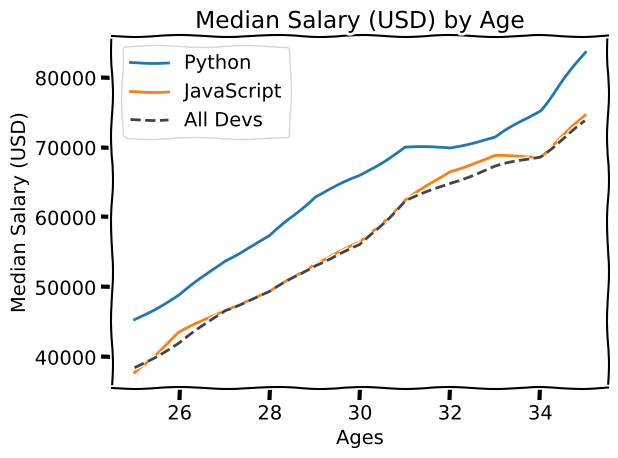

This chart was generated by the following Python code:
# -*- coding: utf-8 -*-
"""
Created on Sun May 31 20:48:20 2020

@author: msingh31
"""

from matplotlib import pyplot as plt 
from matplotlib import style
 
plt.xkcd()  
#print(plt.style.available)

#plt.style.use('fivethirtyeight')

#ages_x = [18, 19, 20, 21, 22, 23, 24, 25, 26, 27, 28, 29, 30, 31, 32, 33, 34, 35, 
#          36, 37, 38, 39, 40, 41, 42, 43, 44, 45, 46, 47, 48, 49, 50, 51, 52, 53, 54, 55] 

# Median Developer Salaries by Age 
ages_x = [25, 26, 27, 28, 29, 30, 31, 32, 33, 34, 35] 
dev_y = [38496, 42000, 46752, 49320, 53200,56000, 62316, 64928, 67317, 68748, 73752] 

# Median Python Developer Salaries by Age 
py_dev_y = [45372, 48876, 53850, 57287, 63016,65998, 70003, 70000, 71496, 75370, 83640] 

# Median JavaScript Developer Salaries by Age 
js_dev_y = [37810, 43515, 46823, 49293, 53437,56373, 62375, 66674, 68745, 68746, 74583] 
 
#py_dev_y = [20046, 17100, 20000, 24744, 30500, 37732, 41247, 45372, 48876, 53850, 57287, 63016, 65998, 70003, 70000, 71496, 75370, 83640, 84666, 
#             84392, 78254, 85000, 87038, 91991, 100000, 94796, 97962, 93302, 99240, 102736, 112285, 100771, 104708, 108423, 101407, 112542, 122870, 120000] 
plt.plot(ages_x, py_dev_y, label='Python') 
 
 
#js_dev_y = [16446, 16791, 18942, 21780, 25704, 29000, 34372, 37810, 43515, 46823, 49293, 53437, 56373, 62375, 66674, 68745, 68746, 74583, 79000, 
#             78508, 79996, 80403, 83820, 88833, 91660, 87892, 96243, 90000, 99313, 91660, 102264, 100000, 100000, 91660, 99240, 108000, 105000, 104000] 
plt.plot(ages_x, js_dev_y, label='JavaScript') 
 
#dev_y = [17784, 16500, 18012, 20628, 25206, 30252, 34368, 38496, 42000, 46752, 49320, 53200, 56000, 62316, 64928, 67317, 68748, 73752, 77232, 
#        78000, 78508, 79536, 82488, 88935, 90000, 90056, 95000, 90000, 91633, 91660, 98150, 98964, 100000, 98988, 100000, 108923, 105000, 103117] 

plt.plot(ages_x, dev_y, color='#444444', linestyle='--', label='All Devs') 

plt.xlabel('Ages') 
plt.ylabel('Median Salary (USD)') 
plt.title('Median Salary (USD) by Age') 
plt.legend() 
plt.tight_layout() 
#plt.savefig('plot.png') 
plt.show() 
